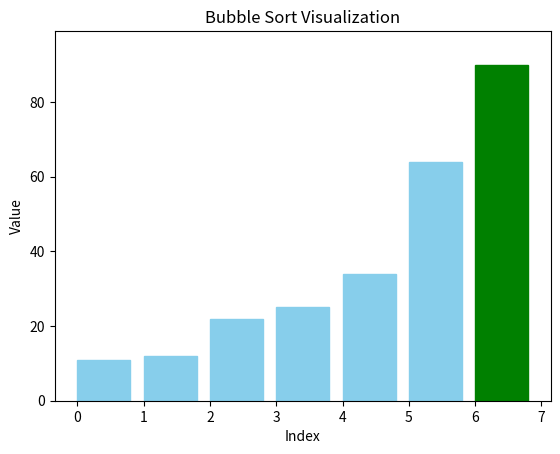

Generate this figure with matplotlib:
import matplotlib.pyplot as plt
import matplotlib.animation as animation
import copy


def bubble_sort_visualization(data):
    """
    Візуалізація сортування бульбашкою.

    :param data: Початкові дані для сортування та візуалізації.
    """
    # Create a copy to avoid modifying the original data
    data_copy = copy.deepcopy(data)
    n = len(data_copy)

    fig, ax = plt.subplots()
    ax.set_title('Bubble Sort Visualization')
    ax.set_xlabel('Index')
    ax.set_ylabel('Value')

    # Create bars
    bars = ax.bar(range(n), data_copy, align='edge', color='skyblue', edgecolor='black')

    # Set y-axis limits for better visualization
    ax.set_ylim(0, max(data_copy) * 1.1)

    def update(frame):
        # Perform one pass of bubble sort
        swapped = False
        for i in range(n - frame - 1):
            if data_copy[i] > data_copy[i + 1]:
                data_copy[i], data_copy[i + 1] = data_copy[i + 1], data_copy[i]
                swapped = True

                # Highlight the bars being compared
                bars[i].set_color('red')
                bars[i + 1].set_color('red')
            else:
                # Reset color for non-swapped bars
                bars[i].set_color('skyblue')
                bars[i + 1].set_color('skyblue')

        # Update bar heights
        for bar, h in zip(bars, data_copy):
            bar.set_height(h)

        # Color the sorted portion (rightmost bars) green
        for i in range(n - frame - 1, n):
            bars[i].set_color('green')

        return bars

    # Create animation with proper interval
    anim = animation.FuncAnimation(
        fig, update, frames=n - 1, interval=1000, repeat=False, blit=False
    )

    # Save animation (with proper file extension)
    try:
        anim.save("bubble_sort_animation.gif", writer='pillow', fps=1)
        print("Animation saved as 'bubble_sort_animation.gif'")
    except Exception as e:
        print(f"Could not save animation: {e}")

    # For non-interactive environments, save as static image
    try:
        plt.savefig("bubble_sort_final.png", dpi=300, bbox_inches='tight')
        print("Final result saved as 'bubble_sort_final.png'")
    except Exception as e:
        print(f"Could not save image: {e}")

    # Show plot (this will work in interactive environments)
    try:
        plt.show()
    except Exception as e:
        print(f"Display not available: {e}")

    return anim  # Return animation object to prevent garbage collection


# Приклад використання
if __name__ == "__main__":
    initial_data = [64, 34, 25, 12, 22, 11, 90]
    print(f"Initial data: {initial_data}")

    # Keep reference to animation to prevent garbage collection
    animation_obj = bubble_sort_visualization(initial_data)

    print(f"Original data unchanged: {initial_data}")
